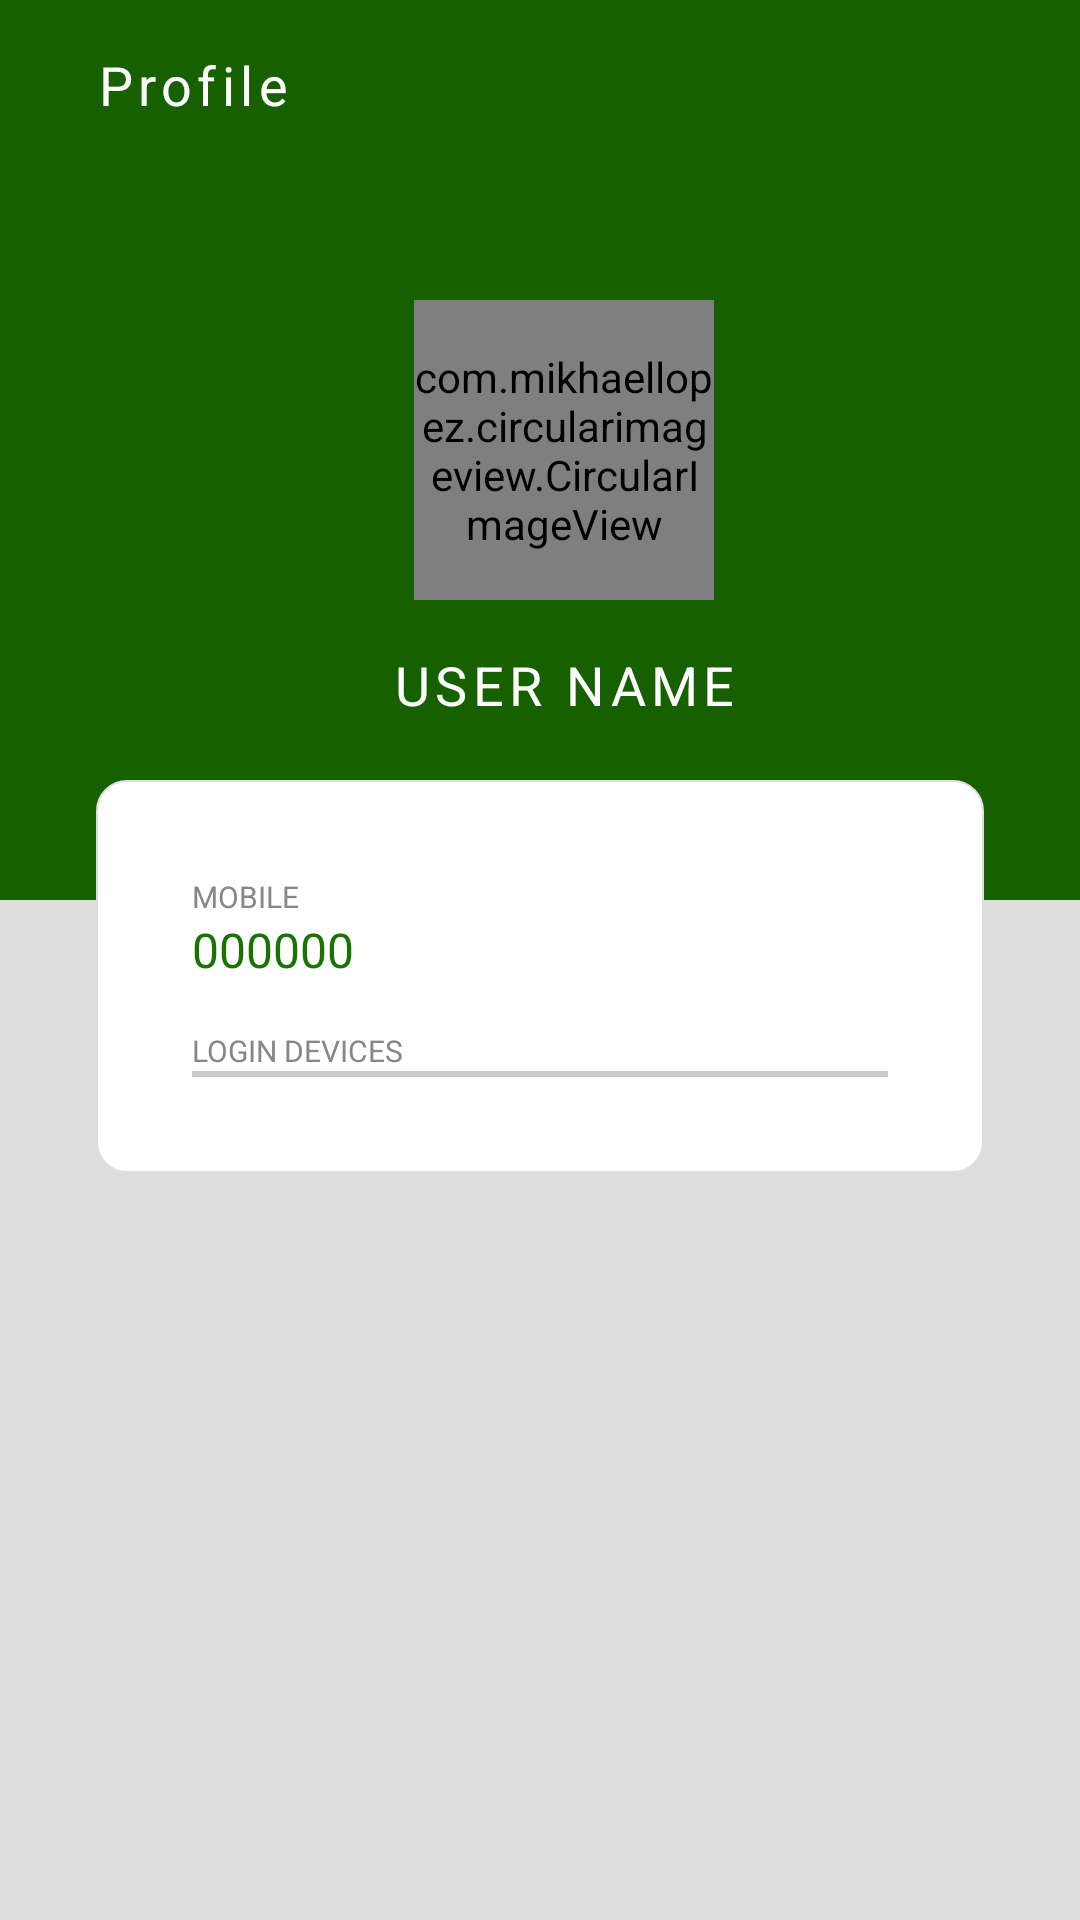

Android layout source for this screen:
<!-- AndroidManifest.xml: application theme AppTheme -->
<!-- res/layout/activity_profile.xml -->
<?xml version="1.0" encoding="utf-8"?>
<androidx.coordinatorlayout.widget.CoordinatorLayout xmlns:android="http://schemas.android.com/apk/res/android"
    xmlns:app="http://schemas.android.com/apk/res-auto"
    android:layout_width="match_parent"
    android:layout_height="match_parent"
    android:background="@color/background">

        <androidx.appcompat.widget.Toolbar
            android:id="@+id/toolbar"
            android:layout_width="match_parent"
            android:layout_height="300dp"
            android:background="@color/colorPrimary"
            app:layout_scrollFlags="scroll|snapMargins">

            <LinearLayout
                android:layout_width="match_parent"
                android:layout_height="match_parent"
                android:layout_marginTop="16dp"
                android:orientation="vertical">

                <LinearLayout
                    android:layout_width="match_parent"
                    android:layout_height="wrap_content"
                    android:gravity="center_vertical"
                    android:orientation="horizontal">

                    <ImageView
                        android:id="@+id/home"
                        android:layout_width="wrap_content"
                        android:layout_height="wrap_content"
                        android:src="@mipmap/ic_home" />

                    <TextView
                        fontPath="fonts/Lato-Bold.ttf"
                        android:layout_width="match_parent"
                        android:layout_height="wrap_content"
                        android:layout_marginLeft="16dp"
                        android:letterSpacing="0.1"
                        android:text="Profile"
                        android:textColor="@color/white"
                        android:textSize="18sp" />

                </LinearLayout>

                <LinearLayout
                    android:layout_width="match_parent"
                    android:layout_height="match_parent"
                    android:gravity="center"
                    android:orientation="vertical">

                    <com.mikhaellopez.circularimageview.CircularImageView
                        android:layout_width="100dp"
                        android:layout_height="100dp"
                        android:background="@color/colorPrimary"
                        android:src="@mipmap/ic_profile"
                        app:civ_border_color="@color/colorPrimary"
                        app:civ_border_width="2dp"
                        app:civ_shadow="true"
                        app:civ_shadow_color="@color/dark_cyan"
                        app:civ_shadow_radius="1dp" />

                    <TextView
                        android:id="@+id/name"
                        fontPath="fonts/Lato-Bold.ttf"
                        android:layout_width="match_parent"
                        android:layout_height="wrap_content"
                        android:layout_marginTop="16dp"
                        android:gravity="center"
                        android:letterSpacing="0.1"
                        android:text="USER NAME"
                        android:textColor="@color/white"
                        android:textAllCaps="true"
                        android:textSize="18sp" />

                </LinearLayout>

            </LinearLayout>

        </androidx.appcompat.widget.Toolbar>

    <LinearLayout
        android:id="@+id/profile_layout"
        android:layout_width="match_parent"
        android:layout_height="wrap_content"
        android:layout_marginLeft="32dp"
        android:layout_marginTop="260dp"
        android:layout_marginRight="32dp"
        android:background="@drawable/rounded_layout"
        android:orientation="vertical"
        android:paddingLeft="32dp"
        android:paddingTop="32dp"
        android:paddingRight="32dp"
        android:paddingBottom="32dp">

        <TextView
            style="@style/cell_label"
            android:layout_width="wrap_content"
            android:layout_height="wrap_content"
            android:layout_marginTop="0dp"
            android:text="Mobile"
            android:textAllCaps="true" />

        <TextView
            android:id="@+id/phone_no"
            style="@style/cell_text"
            android:layout_width="wrap_content"
            android:layout_height="wrap_content"
            android:text="000000"
            android:textSize="16dp" />


        <TextView
            style="@style/cell_label"
            android:layout_width="wrap_content"
            android:layout_height="wrap_content"
            android:layout_marginTop="16dp"
            android:text="LOGIN DEVICES"
            android:textAllCaps="true" />

        <View
            android:layout_width="match_parent"
            android:layout_height="1dp"
            android:background="@color/iron" />
        <ListView
            android:id="@+id/list_device"
            android:layout_width="match_parent"
            android:layout_height="wrap_content"
            android:dividerHeight="1dp" />
        <View
            android:layout_width="match_parent"
            android:layout_height="1dp"
            android:background="@color/iron" />

    </LinearLayout>

</androidx.coordinatorlayout.widget.CoordinatorLayout>
<!-- resources referenced by this layout -->
<resources>
  <color name="background">#DDDDDD</color>
  <color name="colorPrimary">#166000</color>
  <color name="dark_cyan">#004E81</color>
  <color name="iron">#CCCCCC</color>
  <color name="white">#FFFFFF</color>
  <!-- drawable rounded_layout (drawable) -->
  <shape xmlns:android="http://schemas.android.com/apk/res/android">
      <solid android:color="@color/layout"/>
  
      <corners android:radius="10dp"/>
      <padding android:left="0dp" android:top="0dp" android:right="0dp" android:bottom="0dp" />
      <stroke android:color="@color/layout_stroke" android:width="0.5dp" />
  </shape>
  <!-- mipmap ic_profile: png bitmap (mipmap-xxhdpi, 8823 bytes) -->
  <style name="cell_label" parent="AppTheme">
          <item name="fontPath">fonts/Lato-Regular.ttf</item>
          <item name="android:textColor">@color/cell_label</item>
          <item name="android:textSize">10sp</item>
      </style>
  <style name="cell_text" parent="AppTheme">
          <item name="fontPath">fonts/Lato-Regular.ttf</item>
          <item name="android:textColor">@color/cell_text</item>
          <item name="android:textSize">13sp</item>
      </style>
  <style name="AppTheme" parent="Theme.AppCompat.Light.NoActionBar">
          
          <item name="colorPrimary">@color/colorPrimary</item>
          <item name="colorPrimaryDark">@color/colorPrimaryDark</item>
          <item name="colorAccent">@color/colorAccent</item>
  
          <item name="android:ambientShadowAlpha">0.1</item>
          <item name="android:spotShadowAlpha">0.1</item>
      </style>
  <color name="layout">#FFFFFF</color>
  <color name="layout_stroke">#DEDEDE</color>
  <color name="cell_label">#878787</color>
  <color name="cell_text">#1A7200</color>
  <color name="colorPrimaryDark">#135100</color>
  <color name="colorAccent">#317300</color>
</resources>
